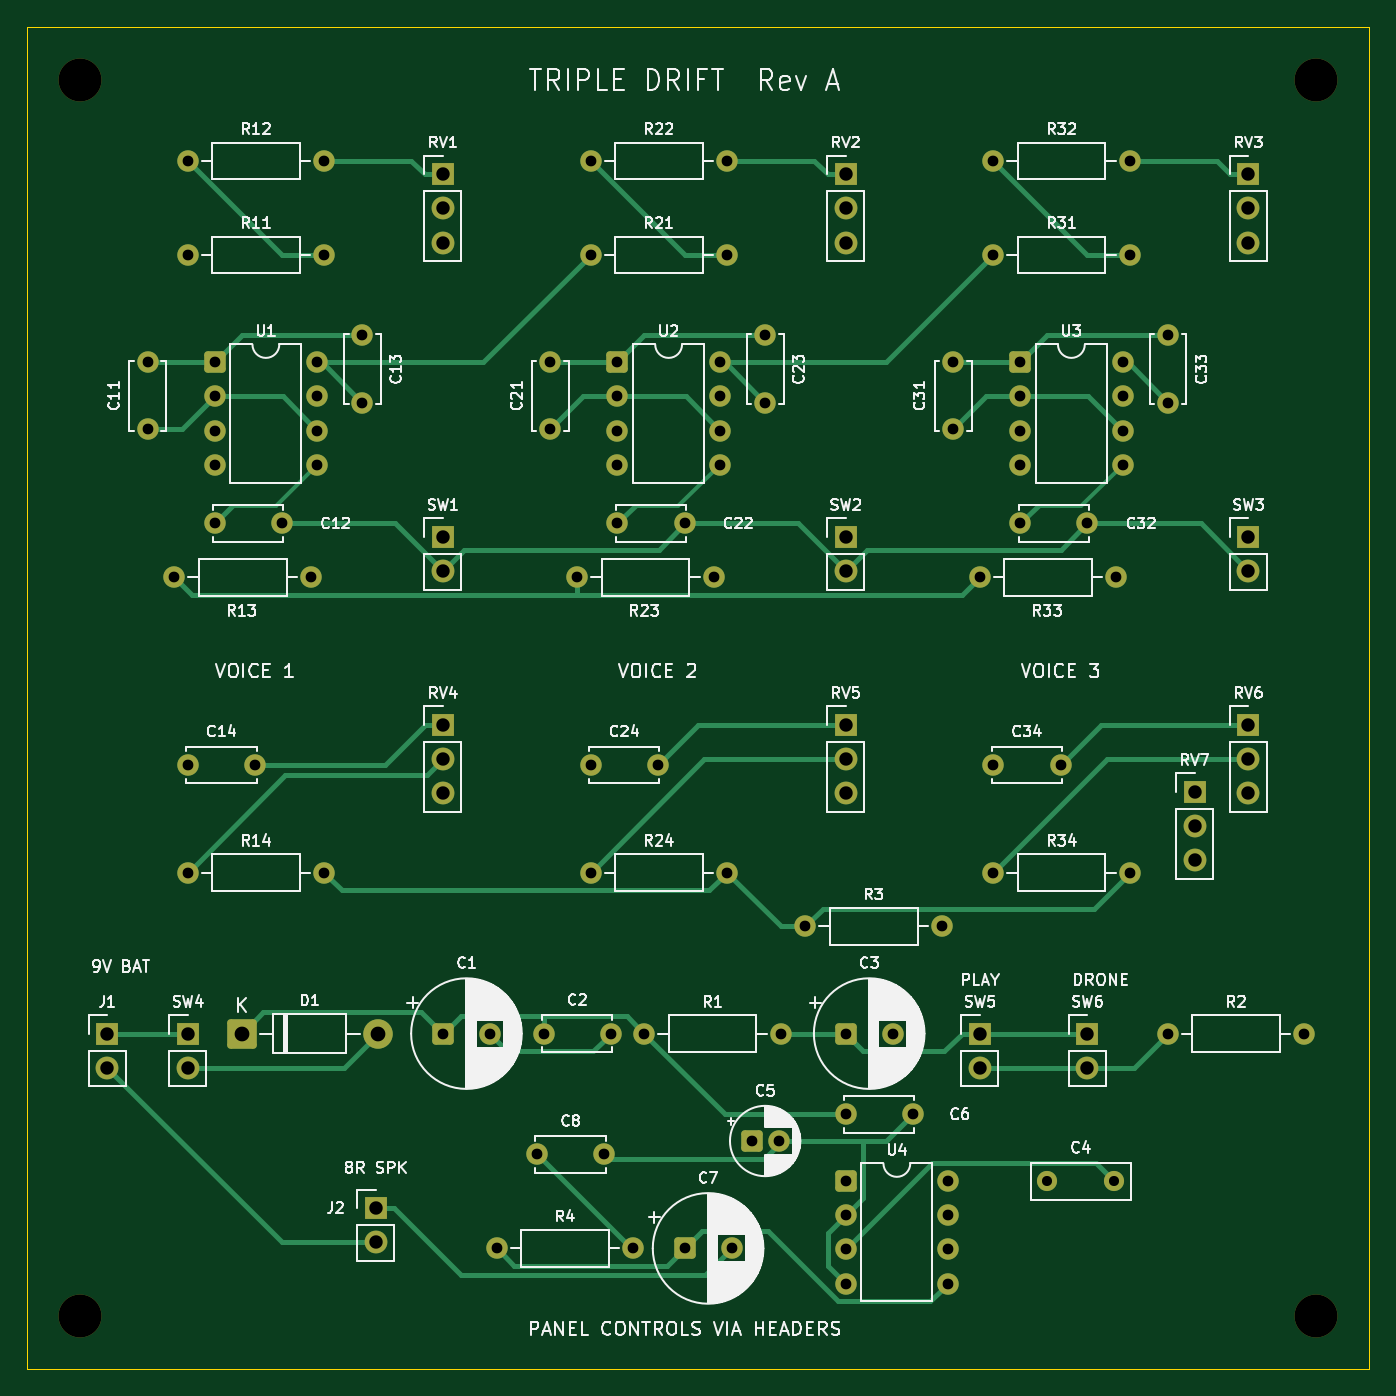
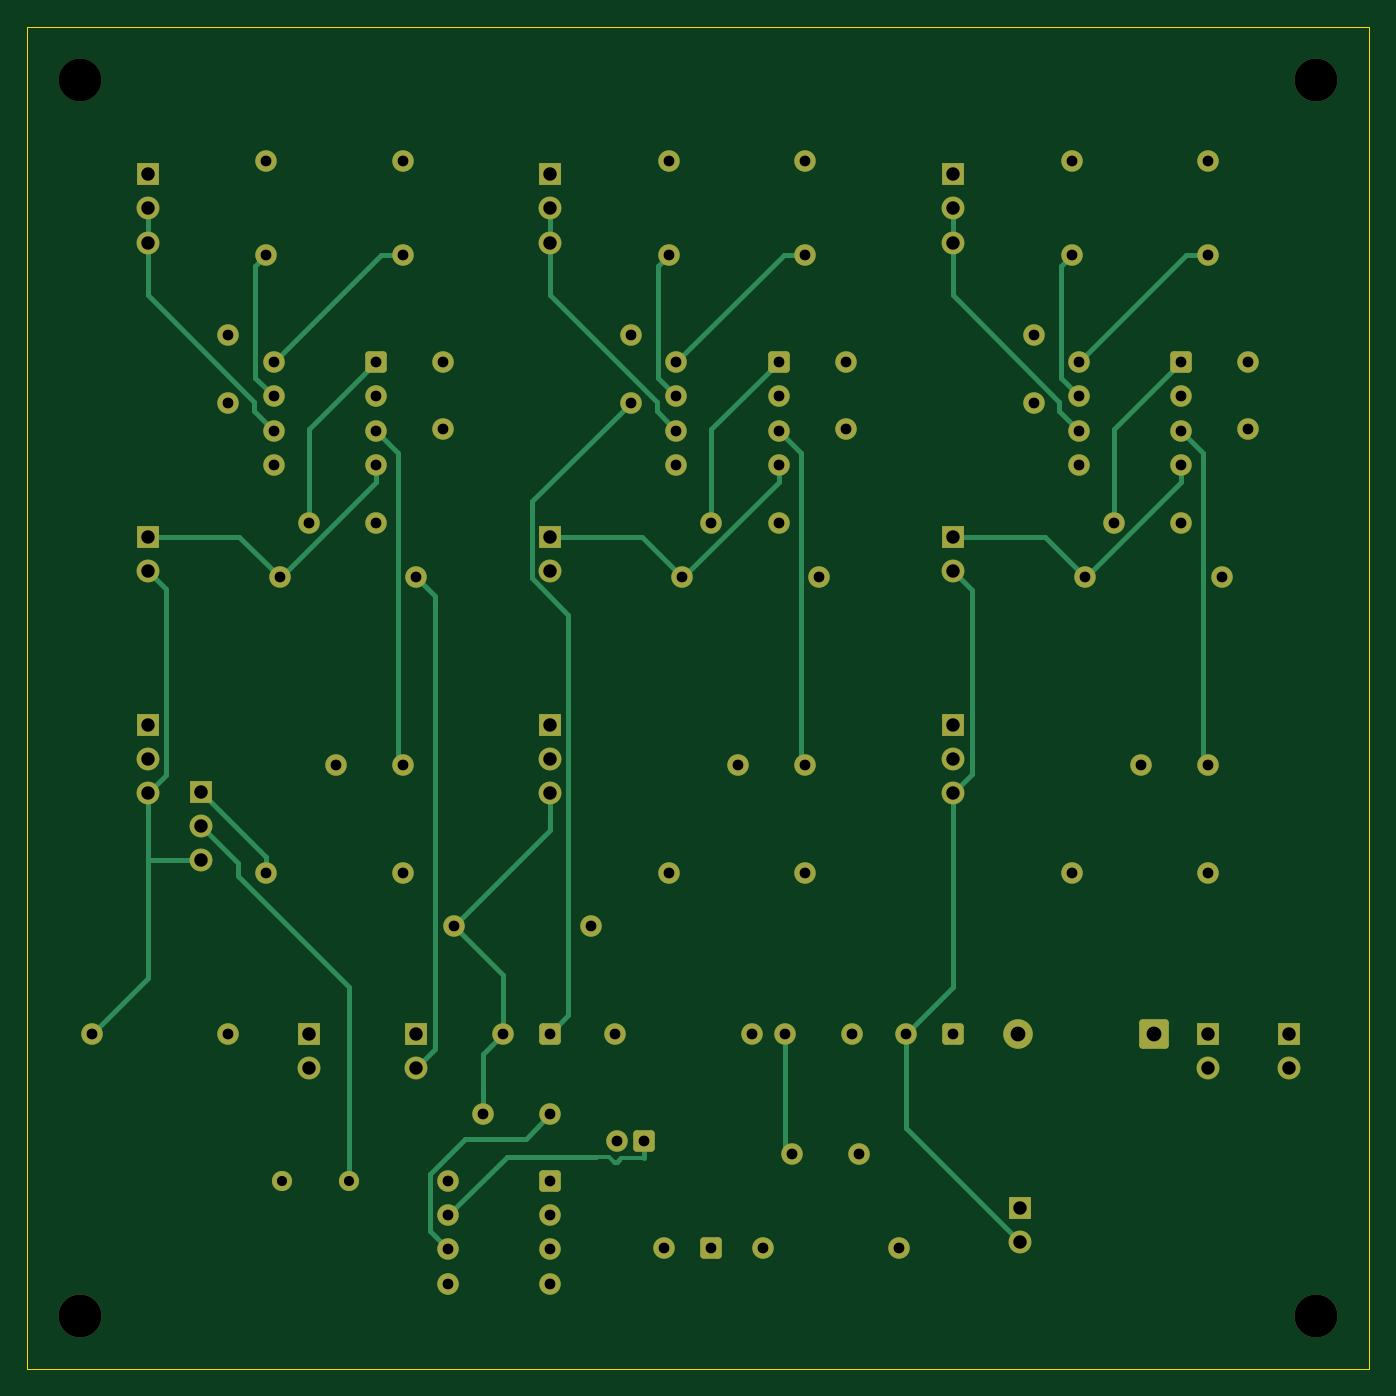
Circuit board: 9 layer files. Board 100.0 x 100.0 mm.
- bottom_copper: TripleDrift-B_Cu.gbl (15840 bytes)
- bottom_mask: TripleDrift-B_Mask.gbs (6404 bytes)
- bottom_silk: TripleDrift-B_Silkscreen.gbo (6414 bytes)
- outline: TripleDrift-Edge_Cuts.gm1 (686 bytes)
- top_copper: TripleDrift-F_Cu.gtl (18112 bytes)
- top_mask: TripleDrift-F_Mask.gts (6404 bytes)
- top_silk: TripleDrift-F_Silkscreen.gto (156253 bytes)
- drill: TripleDrift-NPTH.drl (380 bytes)
- drill: TripleDrift-PTH.drl (2442 bytes)

=== bottom_copper: TripleDrift-B_Cu.gbl (15840 bytes, source omitted) ===
=== bottom_mask: TripleDrift-B_Mask.gbs (6404 bytes, source omitted) ===
=== bottom_silk: TripleDrift-B_Silkscreen.gbo (6414 bytes, source omitted) ===
=== outline: TripleDrift-Edge_Cuts.gm1 ===
%TF.GenerationSoftware,KiCad,Pcbnew,10.0.6*%
%TF.CreationDate,2026-10-24T19:56:40-07:00*%
%TF.ProjectId,TripleDrift,54726970-6c65-4447-9269-66742e6b6963,rev?*%
%TF.SameCoordinates,Original*%
%TF.FileFunction,Profile,NP*%
%FSLAX46Y46*%
G04 Gerber Fmt 4.6, Leading zero omitted, Abs format (unit mm)*
G04 Created by KiCad (PCBNEW 10.0.6) date 2026-10-24 19:56:40*
%MOMM*%
%LPD*%
G01*
G04 APERTURE LIST*
%TA.AperFunction,Profile*%
%ADD10C,0.100000*%
%TD*%
G04 APERTURE END LIST*
D10*
X50000000Y-50000000D02*
X150000000Y-50000000D01*
X50000000Y-150000000D02*
X50000000Y-50000000D01*
X150000000Y-50000000D02*
X150000000Y-150000000D01*
X150000000Y-150000000D02*
X50000000Y-150000000D01*
M02*

=== top_copper: TripleDrift-F_Cu.gtl (18112 bytes, source omitted) ===
=== top_mask: TripleDrift-F_Mask.gts (6404 bytes, source omitted) ===
=== top_silk: TripleDrift-F_Silkscreen.gto (156253 bytes, source omitted) ===
=== drill: TripleDrift-NPTH.drl ===
M48
; DRILL file KiCad 10.0.6 date 2026-10-24T19:56:40
; FORMAT={-:-/ absolute / metric / decimal}
; #@! TF.CreationDate,2026-10-24T19:56:40-07:00
; #@! TF.GenerationSoftware,Kicad,Pcbnew,10.0.6
; #@! TF.FileFunction,NonPlated,1,2,NPTH
FMAT,2
METRIC
; #@! TA.AperFunction,NonPlated,NPTH,ComponentDrill
T1C3.200
%
G90
G05
T1
X54.0Y-54.0
X54.0Y-146.0
X146.0Y-54.0
X146.0Y-146.0
M30

=== drill: TripleDrift-PTH.drl ===
M48
; DRILL file KiCad 10.0.6 date 2026-10-24T19:56:40
; FORMAT={-:-/ absolute / metric / decimal}
; #@! TF.CreationDate,2026-10-24T19:56:40-07:00
; #@! TF.GenerationSoftware,Kicad,Pcbnew,10.0.6
; #@! TF.FileFunction,Plated,1,2,PTH
FMAT,2
METRIC
; #@! TA.AperFunction,Plated,PTH,ComponentDrill
T1C0.750
; #@! TA.AperFunction,Plated,PTH,ComponentDrill
T2C0.800
; #@! TA.AperFunction,Plated,PTH,ComponentDrill
T3C1.000
; #@! TA.AperFunction,Plated,PTH,ComponentDrill
T4C1.100
%
G90
G05
T1
X126.0Y-136.0
X131.0Y-136.0
T2
X59.0Y-75.0
X59.0Y-80.0
X61.0Y-91.0
X62.0Y-60.0
X62.0Y-67.0
X62.0Y-105.0
X62.0Y-113.0
X64.0Y-75.0
X64.0Y-77.54
X64.0Y-80.08
X64.0Y-82.62
X64.0Y-87.0
X67.0Y-105.0
X69.0Y-87.0
X71.16Y-91.0
X71.62Y-75.0
X71.62Y-77.54
X71.62Y-80.08
X71.62Y-82.62
X72.16Y-60.0
X72.16Y-67.0
X72.16Y-113.0
X75.0Y-73.0
X75.0Y-78.0
X81.0Y-125.0
X84.5Y-125.0
X85.0Y-141.0
X88.0Y-134.0
X88.5Y-125.0
X89.0Y-75.0
X89.0Y-80.0
X91.0Y-91.0
X92.0Y-60.0
X92.0Y-67.0
X92.0Y-105.0
X92.0Y-113.0
X93.0Y-134.0
X93.5Y-125.0
X94.0Y-75.0
X94.0Y-77.54
X94.0Y-80.08
X94.0Y-82.62
X94.0Y-87.0
X95.16Y-141.0
X96.0Y-125.0
X97.0Y-105.0
X99.0Y-87.0
X99.0Y-141.0
X101.16Y-91.0
X101.62Y-75.0
X101.62Y-77.54
X101.62Y-80.08
X101.62Y-82.62
X102.16Y-60.0
X102.16Y-67.0
X102.16Y-113.0
X102.5Y-141.0
X104.0Y-133.0
X105.0Y-73.0
X105.0Y-78.0
X106.0Y-133.0
X106.16Y-125.0
X108.0Y-117.0
X111.0Y-125.0
X111.0Y-131.0
X111.0Y-136.0
X111.0Y-138.54
X111.0Y-141.08
X111.0Y-143.62
X114.5Y-125.0
X116.0Y-131.0
X118.16Y-117.0
X118.62Y-136.0
X118.62Y-138.54
X118.62Y-141.08
X118.62Y-143.62
X119.0Y-75.0
X119.0Y-80.0
X121.0Y-91.0
X122.0Y-60.0
X122.0Y-67.0
X122.0Y-105.0
X122.0Y-113.0
X124.0Y-75.0
X124.0Y-77.54
X124.0Y-80.08
X124.0Y-82.62
X124.0Y-87.0
X127.0Y-105.0
X129.0Y-87.0
X131.16Y-91.0
X131.62Y-75.0
X131.62Y-77.54
X131.62Y-80.08
X131.62Y-82.62
X132.16Y-60.0
X132.16Y-67.0
X132.16Y-113.0
X135.0Y-73.0
X135.0Y-78.0
X135.0Y-125.0
X145.16Y-125.0
T3
X56.0Y-125.0
X56.0Y-127.54
X62.0Y-125.0
X62.0Y-127.54
X76.0Y-138.0
X76.0Y-140.54
X81.0Y-61.0
X81.0Y-63.54
X81.0Y-66.08
X81.0Y-88.0
X81.0Y-90.54
X81.0Y-102.0
X81.0Y-104.54
X81.0Y-107.08
X111.0Y-61.0
X111.0Y-63.54
X111.0Y-66.08
X111.0Y-88.0
X111.0Y-90.54
X111.0Y-102.0
X111.0Y-104.54
X111.0Y-107.08
X121.0Y-125.0
X121.0Y-127.54
X129.0Y-125.0
X129.0Y-127.54
X137.0Y-107.0
X137.0Y-109.54
X137.0Y-112.08
X141.0Y-61.0
X141.0Y-63.54
X141.0Y-66.08
X141.0Y-88.0
X141.0Y-90.54
X141.0Y-102.0
X141.0Y-104.54
X141.0Y-107.08
T4
X66.0Y-125.0
X76.16Y-125.0
M30
